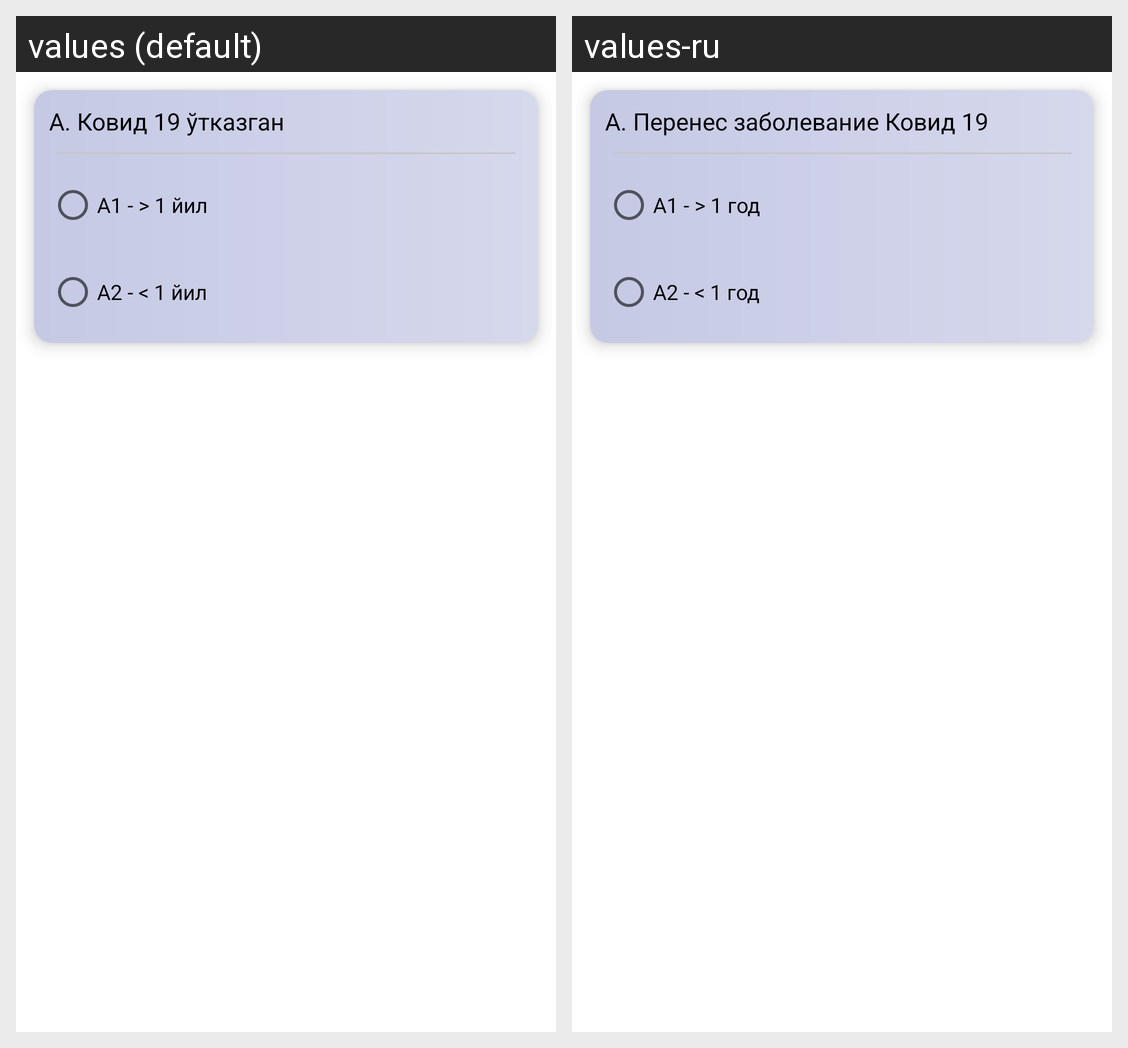

Locale-by-locale string values for the Android screen shown in this grid:
Android screen res/layout/option_a.xml rendered under 2 locales, left to right: values (default), values-ru. Device: Nexus 5 (rendered at 1080×1920; each locale shown at half size, 540×960, under a caption strip naming it); theme Theme.RiskAnalysis.
Strings drawn on this screen, with the default value and each locale's value (text and hints the layout hard-codes, and strings that could not be matched under every locale, appear in the picture but are not listed):

a
  values: A. Ковид 19 ўтказган
  values-ru: А. Перенес заболевание Ковид 19

a1
  values: A1 - > 1 йил
  values-ru: А1 - > 1 год

a2
  values: A2 - < 1 йил
  values-ru: А2 - < 1 год
